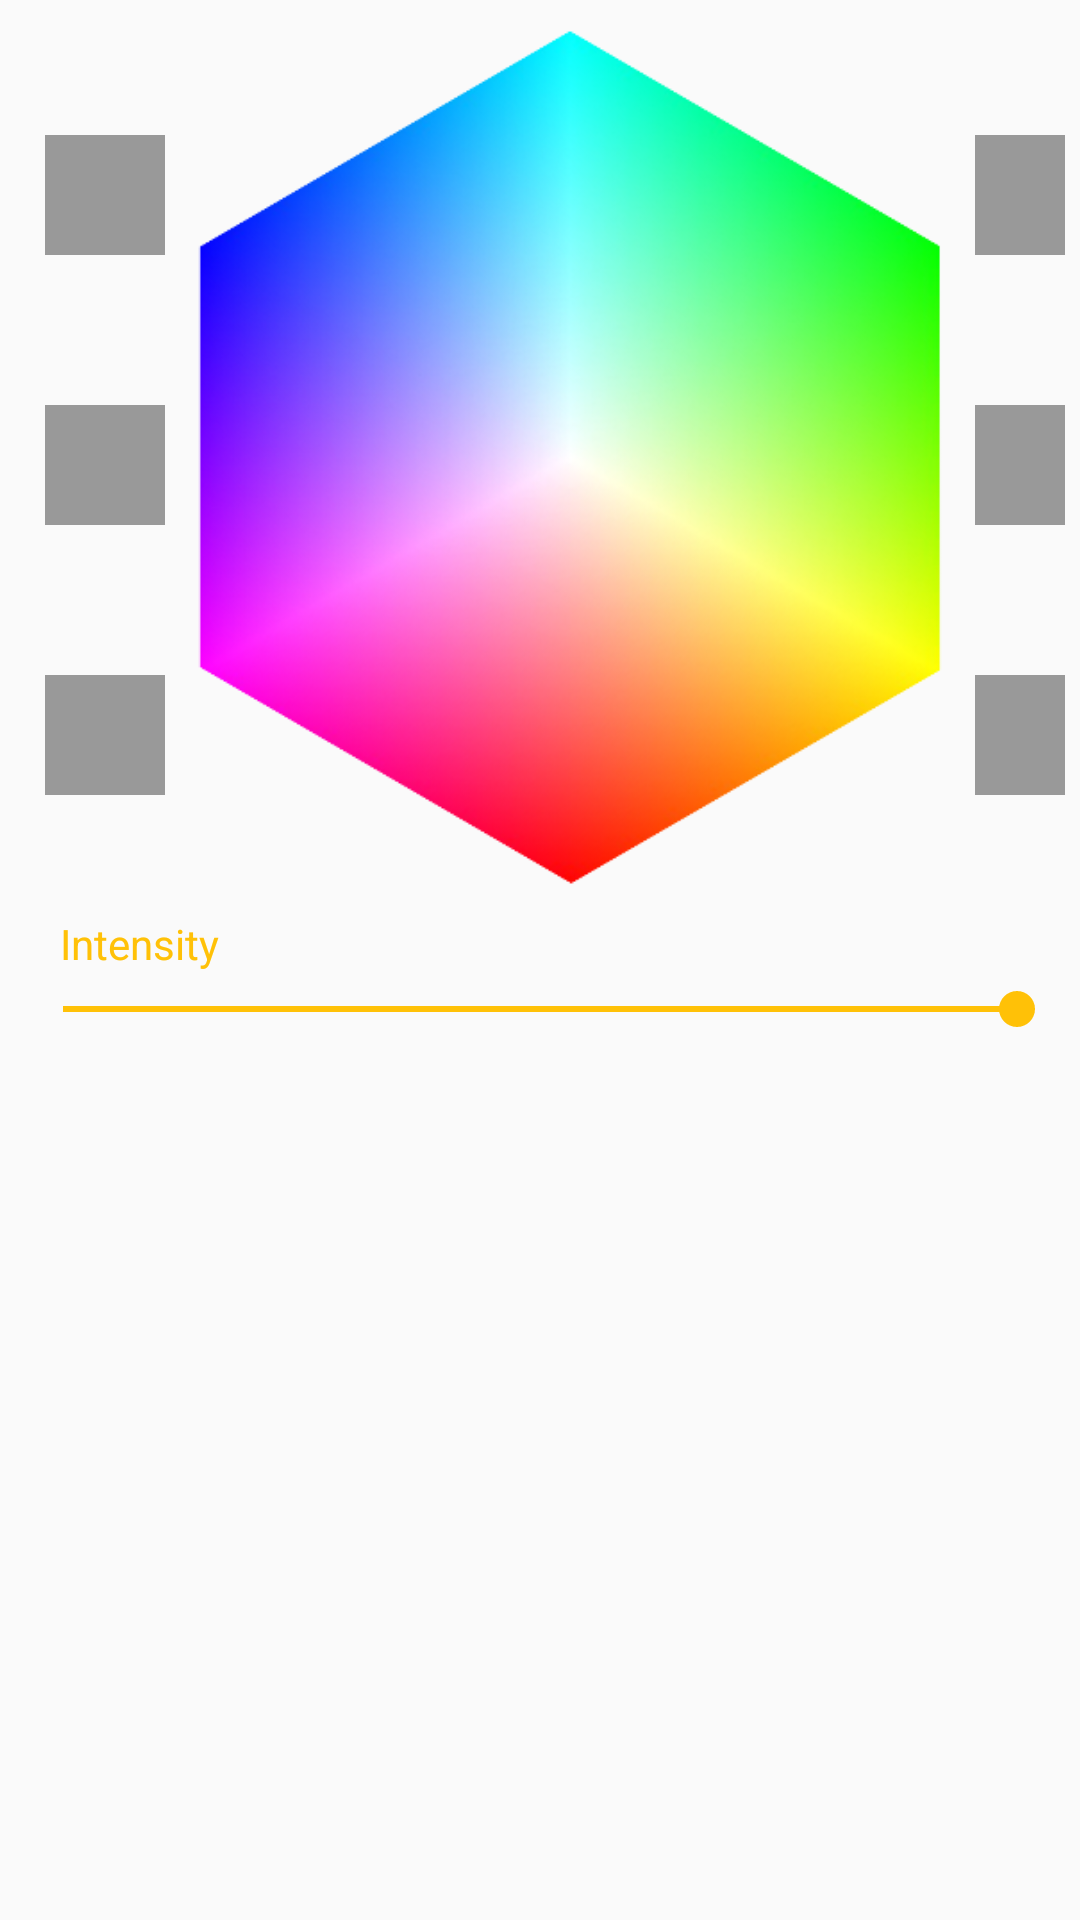

Produce the Android XML layout that renders to this screen, including the resource entries it uses.
<!-- AndroidManifest.xml: application theme AppTheme -->
<!-- res/layout/fragment_color.xml -->
<?xml version="1.0" encoding="utf-8"?>
<FrameLayout xmlns:android="http://schemas.android.com/apk/res/android"
    xmlns:app="http://schemas.android.com/apk/res-auto"
    xmlns:tools="http://schemas.android.com/tools"
    android:layout_width="match_parent"
    android:layout_height="match_parent"
    tools:context=".fragments.ColorFragment">

    <LinearLayout
        android:layout_width="match_parent"
        android:layout_height="match_parent"
        android:orientation="vertical"
        android:padding="5dp">

        <LinearLayout
            android:layout_width="match_parent"
            android:layout_height="wrap_content"
            android:gravity="center_horizontal"
            android:orientation="horizontal">

            <LinearLayout
                android:layout_width="wrap_content"
                android:layout_height="match_parent"
                android:gravity="center_vertical"
                android:orientation="vertical">

                <Space
                    android:layout_width="0dp"
                    android:layout_height="1dp"
                    android:layout_weight="1" >
                </Space>

                <View
                    android:id="@+id/colorSlot1"
                    android:layout_width="40dp"
                    android:layout_height="40dp"
                    android:layout_margin="10dp"
                    android:background="@color/colorSlot" />

                <Space
                    android:layout_width="0dp"
                    android:layout_height="1dp"
                    android:layout_weight="1" >
                </Space>

                <View
                    android:id="@+id/colorSlot2"
                    android:layout_width="40dp"
                    android:layout_height="40dp"
                    android:layout_margin="10dp"
                    android:background="@color/colorSlot" />

                <Space
                    android:layout_width="0dp"
                    android:layout_height="1dp"
                    android:layout_weight="1" >
                </Space>

                <View
                    android:id="@+id/colorSlot3"
                    android:layout_width="40dp"
                    android:layout_height="40dp"
                    android:layout_margin="10dp"
                    android:background="@color/colorSlot" />

                <Space
                    android:layout_width="0dp"
                    android:layout_height="1dp"
                    android:layout_weight="1" >
                </Space>

            </LinearLayout>

            <ImageView
                android:id="@+id/colorView"
                android:layout_marginBottom="5dp"
                android:layout_width="250dp"
                android:layout_height="295dp"
                android:src="@drawable/colors" />

            <LinearLayout
                android:layout_width="wrap_content"
                android:layout_height="match_parent"
                android:gravity="center_vertical"
                android:orientation="vertical">

                <Space
                    android:layout_width="0dp"
                    android:layout_height="1dp"
                    android:layout_weight="1" >
                </Space>

                <View
                    android:id="@+id/colorSlot4"
                    android:layout_width="40dp"
                    android:layout_height="40dp"
                    android:layout_margin="10dp"
                    android:background="@color/colorSlot" />

                <Space
                    android:layout_width="0dp"
                    android:layout_height="1dp"
                    android:layout_weight="1" >
                </Space>

                <View
                    android:id="@+id/colorSlot5"
                    android:layout_width="40dp"
                    android:layout_height="40dp"
                    android:layout_margin="10dp"
                    android:background="@color/colorSlot" />

                <Space
                    android:layout_width="0dp"
                    android:layout_height="1dp"
                    android:layout_weight="1" >
                </Space>

                <View
                    android:id="@+id/colorSlot6"
                    android:layout_width="40dp"
                    android:layout_height="40dp"
                    android:layout_margin="10dp"
                    android:background="@color/colorSlot" />

                <Space
                    android:layout_width="0dp"
                    android:layout_height="1dp"
                    android:layout_weight="1" >
                </Space>
            </LinearLayout>

        </LinearLayout>

        <TextView
            android:id="@+id/textView3"
            android:layout_width="wrap_content"
            android:layout_height="wrap_content"
            android:layout_marginLeft="15dp"
            android:fontFamily="sans-serif"
            android:text="@string/intensity"
            android:textColor="@color/colorAccent"/>
        <SeekBar
            android:id="@+id/intensity"
            android:layout_width="match_parent"
            android:layout_height="25dp"
            android:max="255"
            android:min="1"
            android:progress="255"/>

    </LinearLayout>
</FrameLayout>
<!-- resources referenced by this layout -->
<resources>
  <color name="colorAccent">#ffc107</color>
  <color name="colorSlot">#999999</color>
  <!-- drawable colors: png bitmap (drawable, 156526 bytes) -->
  <string name="intensity">Intensity</string>
  <style name="AppTheme" parent="Base.Theme.AppCompat.Light.DarkActionBar">
          <item name="colorPrimary">@color/colorPrimary</item>
          <item name="colorPrimaryDark">@color/colorPrimaryDark</item>
          <item name="colorAccent">@color/colorAccent</item>
          <item name="android:textColor">@color/textColor</item>
          <item name="android:fontFamily">sans-serif-light</item>
      </style>
  <color name="colorPrimary">#009688</color>
  <color name="colorPrimaryDark">#006057</color>
  <color name="textColor">#000000</color>
</resources>
